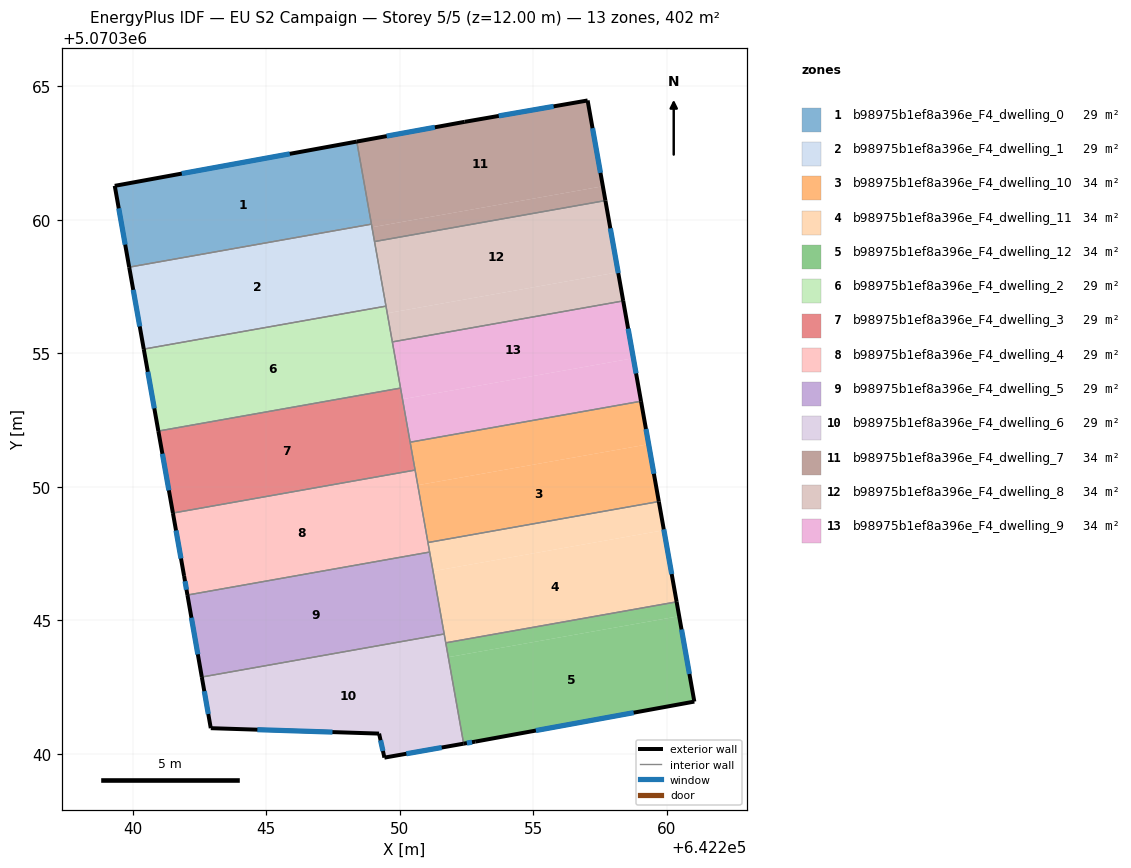
=== STOREY PLAN SPEC (per zone: floor XY polygon, exterior-wall plan segments, windows/doors) ===
zone 1: b98975b1ef8a396e_F4_dwelling_0  (28.7 m²)
  floor: (642248.39, 5070362.93) (642248.94, 5070359.84) (642239.86, 5070358.23) (642239.32, 5070361.27)
  exterior wall: (642248.39, 5070362.93) – (642239.32, 5070361.27)  [9.2 m]
    window: (642245.88, 5070362.47) – (642241.83, 5070361.73)  [5.5 m²]
  exterior wall: (642239.32, 5070361.27) – (642239.86, 5070358.23)  [3.1 m]
    window: (642239.47, 5070360.43) – (642239.71, 5070359.07)  [1.8 m²]
  interior walls: 2
zone 2: b98975b1ef8a396e_F4_dwelling_1  (28.7 m²)
  floor: (642248.94, 5070359.84) (642249.48, 5070356.77) (642240.41, 5070355.16) (642239.86, 5070358.23)
  exterior wall: (642239.86, 5070358.23) – (642240.41, 5070355.16)  [3.1 m]
    window: (642240.01, 5070357.38) – (642240.26, 5070356.01)  [1.9 m²]
  interior walls: 4
zone 3: b98975b1ef8a396e_F4_dwelling_10  (33.5 m²)
  floor: (642259.32, 5070351.59) (642259.70, 5070349.45) (642251.05, 5070347.91) (642250.67, 5070350.06)
  floor: (642259.04, 5070353.21) (642259.32, 5070351.59) (642250.67, 5070350.06) (642250.39, 5070351.67)
  exterior wall: (642259.70, 5070349.45) – (642259.04, 5070353.21)  [3.8 m]
    window: (642259.52, 5070350.49) – (642259.22, 5070352.16)  [2.3 m²]
  interior walls: 4
zone 4: b98975b1ef8a396e_F4_dwelling_11  (33.5 m²)
  floor: (642259.89, 5070348.37) (642260.37, 5070345.69) (642251.72, 5070344.16) (642251.24, 5070346.84)
  floor: (642259.70, 5070349.45) (642259.89, 5070348.37) (642251.24, 5070346.84) (642251.05, 5070347.91)
  exterior wall: (642260.37, 5070345.69) – (642259.70, 5070349.45)  [3.8 m]
    window: (642260.18, 5070346.73) – (642259.89, 5070348.41)  [2.3 m²]
  interior walls: 5
zone 5: b98975b1ef8a396e_F4_dwelling_12  (33.5 m²)
  floor: (642260.46, 5070345.15) (642261.03, 5070341.95) (642252.82, 5070340.45) (642252.39, 5070340.38) (642251.82, 5070343.62)
  floor: (642260.37, 5070345.69) (642260.46, 5070345.15) (642251.82, 5070343.62) (642251.72, 5070344.16)
  exterior wall: (642261.03, 5070341.95) – (642260.37, 5070345.69)  [3.8 m]
    window: (642260.85, 5070342.99) – (642260.55, 5070344.66)  [2.3 m²]
  exterior wall: (642252.82, 5070340.45) – (642261.03, 5070341.95)  [8.3 m]
    window: (642255.10, 5070340.87) – (642258.76, 5070341.54)  [5.0 m²]
  exterior wall: (642252.39, 5070340.38) – (642252.82, 5070340.45)  [0.4 m]
    window: (642252.51, 5070340.40) – (642252.70, 5070340.43)  [0.3 m²]
  interior walls: 2
zone 6: b98975b1ef8a396e_F4_dwelling_2  (28.7 m²)
  floor: (642249.48, 5070356.77) (642250.03, 5070353.70) (642240.95, 5070352.09) (642240.41, 5070355.16)
  exterior wall: (642240.41, 5070355.16) – (642240.95, 5070352.09)  [3.1 m]
    window: (642240.56, 5070354.31) – (642240.80, 5070352.94)  [1.9 m²]
  interior walls: 4
zone 7: b98975b1ef8a396e_F4_dwelling_3  (28.7 m²)
  floor: (642250.03, 5070353.70) (642250.57, 5070350.63) (642241.50, 5070349.02) (642240.95, 5070352.09)
  exterior wall: (642240.95, 5070352.09) – (642241.50, 5070349.02)  [3.1 m]
    window: (642241.11, 5070351.24) – (642241.35, 5070349.87)  [1.9 m²]
  interior walls: 4
zone 8: b98975b1ef8a396e_F4_dwelling_4  (28.7 m²)
  floor: (642250.57, 5070350.63) (642251.12, 5070347.55) (642242.05, 5070345.95) (642241.92, 5070346.66) (642241.50, 5070349.02)
  exterior wall: (642241.50, 5070349.02) – (642241.92, 5070346.66)  [2.4 m]
    window: (642241.62, 5070348.36) – (642241.80, 5070347.31)  [1.4 m²]
  exterior wall: (642241.92, 5070346.66) – (642242.05, 5070345.95)  [0.7 m]
    window: (642241.95, 5070346.46) – (642242.01, 5070346.14)  [0.4 m²]
  interior walls: 4
zone 9: b98975b1ef8a396e_F4_dwelling_5  (28.7 m²)
  floor: (642251.12, 5070347.55) (642251.66, 5070344.49) (642242.58, 5070342.87) (642242.05, 5070345.95)
  exterior wall: (642242.05, 5070345.95) – (642242.58, 5070342.87)  [3.1 m]
    window: (642242.19, 5070345.09) – (642242.43, 5070343.72)  [1.9 m²]
  interior walls: 3
zone 10: b98975b1ef8a396e_F4_dwelling_6  (28.7 m²)
  floor: (642251.66, 5070344.49) (642252.39, 5070340.38) (642249.42, 5070339.86) (642249.22, 5070340.75) (642242.92, 5070340.96) (642242.58, 5070342.87)
  exterior wall: (642242.92, 5070340.96) – (642249.22, 5070340.75)  [6.3 m]
    window: (642244.66, 5070340.90) – (642247.48, 5070340.81)  [3.8 m²]
  exterior wall: (642242.58, 5070342.87) – (642242.92, 5070340.96)  [1.9 m]
    window: (642242.68, 5070342.34) – (642242.83, 5070341.49)  [1.2 m²]
  exterior wall: (642249.42, 5070339.86) – (642252.39, 5070340.38)  [3.0 m]
    window: (642250.24, 5070340.00) – (642251.57, 5070340.23)  [1.8 m²]
  exterior wall: (642249.22, 5070340.75) – (642249.42, 5070339.86)  [0.9 m]
    window: (642249.28, 5070340.51) – (642249.37, 5070340.10)  [0.6 m²]
  interior walls: 3
zone 11: b98975b1ef8a396e_F4_dwelling_7  (33.5 m²)
  floor: (642257.04, 5070364.47) (642257.60, 5070361.26) (642248.96, 5070359.72) (642248.39, 5070362.93) (642252.43, 5070363.67)
  floor: (642257.60, 5070361.26) (642257.70, 5070360.72) (642249.05, 5070359.19) (642248.96, 5070359.72)
  exterior wall: (642252.43, 5070363.67) – (642248.39, 5070362.93)  [4.1 m]
    window: (642251.31, 5070363.47) – (642249.51, 5070363.14)  [2.5 m²]
  exterior wall: (642257.04, 5070364.47) – (642252.43, 5070363.67)  [4.7 m]
    window: (642255.76, 5070364.25) – (642253.71, 5070363.89)  [2.8 m²]
  exterior wall: (642257.70, 5070360.72) – (642257.04, 5070364.47)  [3.8 m]
    window: (642257.52, 5070361.76) – (642257.22, 5070363.43)  [2.3 m²]
  interior walls: 3
zone 12: b98975b1ef8a396e_F4_dwelling_8  (33.5 m²)
  floor: (642257.70, 5070360.72) (642258.18, 5070358.04) (642249.53, 5070356.50) (642249.05, 5070359.19)
  floor: (642258.18, 5070358.04) (642258.37, 5070356.96) (642249.72, 5070355.43) (642249.53, 5070356.50)
  exterior wall: (642258.37, 5070356.96) – (642257.70, 5070360.72)  [3.8 m]
    window: (642258.18, 5070358.00) – (642257.89, 5070359.68)  [2.3 m²]
  interior walls: 4
zone 13: b98975b1ef8a396e_F4_dwelling_9  (33.5 m²)
  floor: (642258.75, 5070354.82) (642259.04, 5070353.21) (642250.39, 5070351.67) (642250.10, 5070353.28)
  floor: (642258.37, 5070356.96) (642258.75, 5070354.82) (642250.10, 5070353.28) (642249.72, 5070355.43)
  exterior wall: (642259.04, 5070353.21) – (642258.37, 5070356.96)  [3.8 m]
    window: (642258.85, 5070354.25) – (642258.55, 5070355.92)  [2.3 m²]
  interior walls: 4

=== DERIVED (storey summary) ===
Building: EU S2 Campaign
Storey: 5 of 5  (floor level z = 12.00 m)
Storey gross floor area: 402.3 m²
Zones on this storey: 13
  - b98975b1ef8a396e_F4_dwelling_0: floor 28.7 m²; exterior wall 12.3 m (36.9 m²); 2 window(s) 7.4 m²; WWR 19.9%
  - b98975b1ef8a396e_F4_dwelling_1: floor 28.7 m²; exterior wall 3.1 m (9.4 m²); 1 window(s) 1.9 m²; WWR 19.9%
  - b98975b1ef8a396e_F4_dwelling_10: floor 33.5 m²; exterior wall 3.8 m (11.4 m²); 1 window(s) 2.3 m²; WWR 19.9%
  - b98975b1ef8a396e_F4_dwelling_11: floor 33.5 m²; exterior wall 3.8 m (11.5 m²); 1 window(s) 2.3 m²; WWR 19.9%
  - b98975b1ef8a396e_F4_dwelling_12: floor 33.5 m²; exterior wall 12.6 m (37.7 m²); 3 window(s) 7.5 m²; WWR 19.9%
  - b98975b1ef8a396e_F4_dwelling_2: floor 28.7 m²; exterior wall 3.1 m (9.4 m²); 1 window(s) 1.9 m²; WWR 19.9%
  - b98975b1ef8a396e_F4_dwelling_3: floor 28.7 m²; exterior wall 3.1 m (9.4 m²); 1 window(s) 1.9 m²; WWR 19.9%
  - b98975b1ef8a396e_F4_dwelling_4: floor 28.7 m²; exterior wall 3.1 m (9.4 m²); 2 window(s) 1.9 m²; WWR 19.9%
  - b98975b1ef8a396e_F4_dwelling_5: floor 28.7 m²; exterior wall 3.1 m (9.4 m²); 1 window(s) 1.9 m²; WWR 19.9%
  - b98975b1ef8a396e_F4_dwelling_6: floor 28.7 m²; exterior wall 12.2 m (36.6 m²); 4 window(s) 7.3 m²; WWR 19.9%
  - b98975b1ef8a396e_F4_dwelling_7: floor 33.5 m²; exterior wall 12.6 m (37.8 m²); 3 window(s) 7.5 m²; WWR 19.9%
  - b98975b1ef8a396e_F4_dwelling_8: floor 33.5 m²; exterior wall 3.8 m (11.5 m²); 1 window(s) 2.3 m²; WWR 19.9%
  - b98975b1ef8a396e_F4_dwelling_9: floor 33.5 m²; exterior wall 3.8 m (11.5 m²); 1 window(s) 2.3 m²; WWR 19.9%
Zone adjacency (shared interzone walls):
  - b98975b1ef8a396e_F4_dwelling_0 ↔ b98975b1ef8a396e_F4_dwelling_1
  - b98975b1ef8a396e_F4_dwelling_0 ↔ b98975b1ef8a396e_F4_dwelling_7
  - b98975b1ef8a396e_F4_dwelling_1 ↔ b98975b1ef8a396e_F4_dwelling_2
  - b98975b1ef8a396e_F4_dwelling_1 ↔ b98975b1ef8a396e_F4_dwelling_7
  - b98975b1ef8a396e_F4_dwelling_1 ↔ b98975b1ef8a396e_F4_dwelling_8
  - b98975b1ef8a396e_F4_dwelling_10 ↔ b98975b1ef8a396e_F4_dwelling_11
  - b98975b1ef8a396e_F4_dwelling_10 ↔ b98975b1ef8a396e_F4_dwelling_3
  - b98975b1ef8a396e_F4_dwelling_10 ↔ b98975b1ef8a396e_F4_dwelling_4
  - b98975b1ef8a396e_F4_dwelling_10 ↔ b98975b1ef8a396e_F4_dwelling_9
  - b98975b1ef8a396e_F4_dwelling_11 ↔ b98975b1ef8a396e_F4_dwelling_12
  - b98975b1ef8a396e_F4_dwelling_11 ↔ b98975b1ef8a396e_F4_dwelling_4
  - b98975b1ef8a396e_F4_dwelling_11 ↔ b98975b1ef8a396e_F4_dwelling_5
  - b98975b1ef8a396e_F4_dwelling_11 ↔ b98975b1ef8a396e_F4_dwelling_6
  - b98975b1ef8a396e_F4_dwelling_12 ↔ b98975b1ef8a396e_F4_dwelling_6
  - b98975b1ef8a396e_F4_dwelling_2 ↔ b98975b1ef8a396e_F4_dwelling_3
  - b98975b1ef8a396e_F4_dwelling_2 ↔ b98975b1ef8a396e_F4_dwelling_8
  - b98975b1ef8a396e_F4_dwelling_2 ↔ b98975b1ef8a396e_F4_dwelling_9
  - b98975b1ef8a396e_F4_dwelling_3 ↔ b98975b1ef8a396e_F4_dwelling_4
  - b98975b1ef8a396e_F4_dwelling_3 ↔ b98975b1ef8a396e_F4_dwelling_9
  - b98975b1ef8a396e_F4_dwelling_4 ↔ b98975b1ef8a396e_F4_dwelling_5
  - b98975b1ef8a396e_F4_dwelling_5 ↔ b98975b1ef8a396e_F4_dwelling_6
  - b98975b1ef8a396e_F4_dwelling_7 ↔ b98975b1ef8a396e_F4_dwelling_8
  - b98975b1ef8a396e_F4_dwelling_8 ↔ b98975b1ef8a396e_F4_dwelling_9